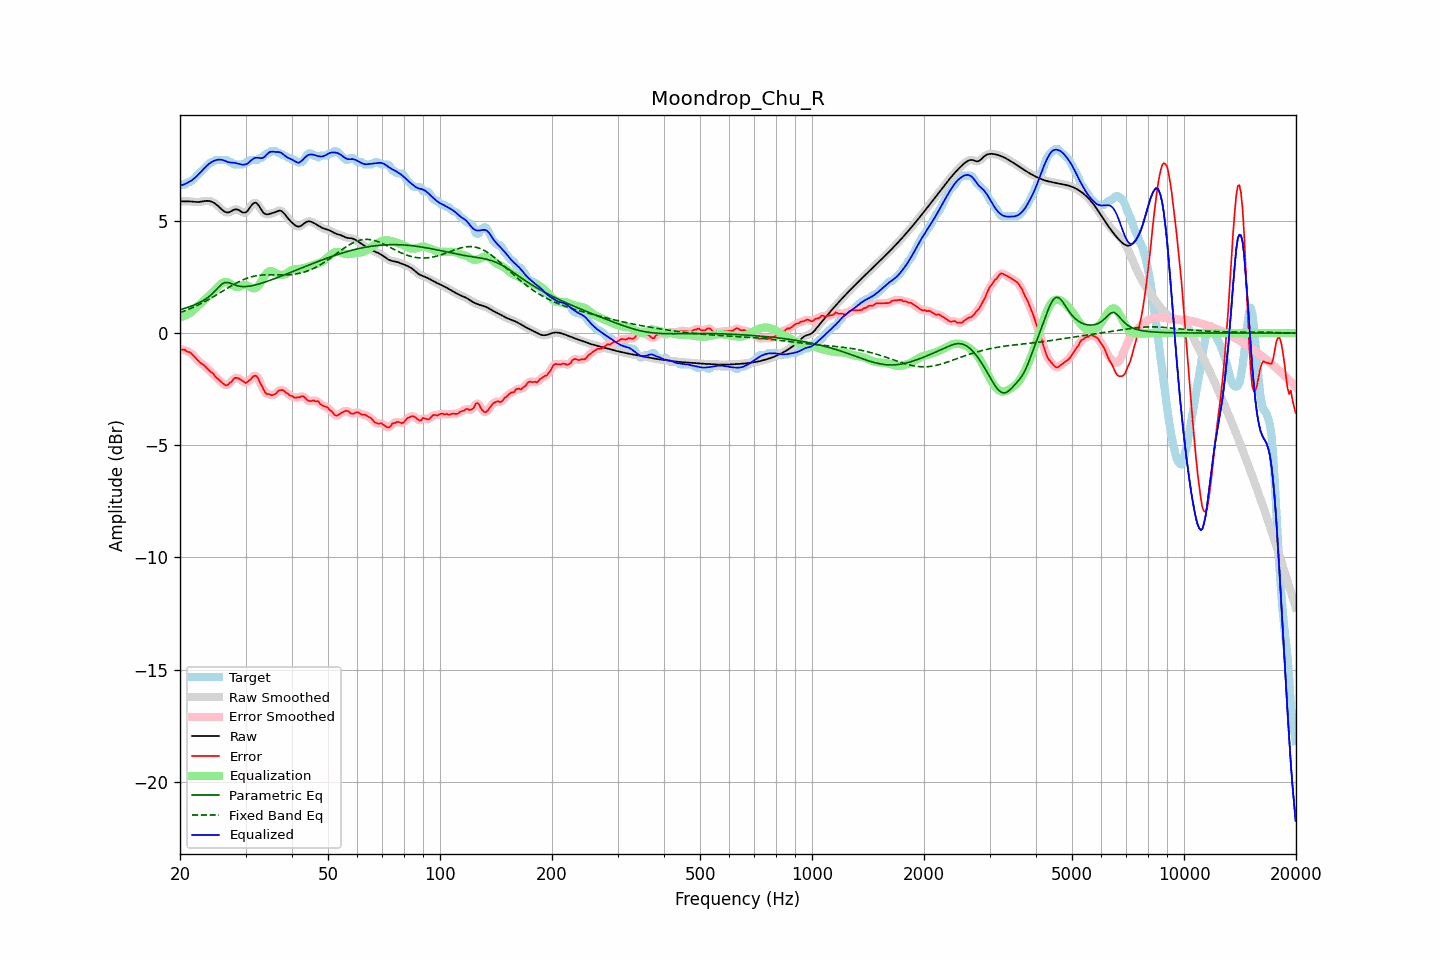

Source data for this figure (header and first rows):
frequency, raw, error, smoothed, error_smoothed, equalization, parametric_eq, fixed_band_eq, equalized_raw, equalized_smoothed, target
20.00, 5.86, -0.71, 5.86, -0.72, 0.71, 1.03, 0.91, 6.57, 6.57, 6.58
20.20, 5.86, -0.75, 5.86, -0.73, 0.72, 1.06, 0.94, 6.59, 6.59, 6.61
20.40, 5.86, -0.74, 5.87, -0.75, 0.74, 1.08, 0.96, 6.61, 6.61, 6.61
20.61, 5.87, -0.75, 5.87, -0.77, 0.77, 1.10, 0.99, 6.64, 6.64, 6.61
20.81, 5.87, -0.81, 5.87, -0.79, 0.80, 1.12, 1.02, 6.67, 6.67, 6.68
21.02, 5.87, -0.84, 5.87, -0.83, 0.84, 1.15, 1.05, 6.71, 6.71, 6.71
21.23, 5.86, -0.85, 5.86, -0.87, 0.88, 1.17, 1.08, 6.75, 6.75, 6.72
21.44, 5.86, -0.91, 5.86, -0.91, 0.93, 1.20, 1.11, 6.79, 6.79, 6.77
21.66, 5.85, -0.98, 5.85, -0.98, 0.99, 1.23, 1.14, 6.84, 6.84, 6.83
21.87, 5.84, -1.06, 5.84, -1.06, 1.06, 1.26, 1.17, 6.90, 6.90, 6.90
22.09, 5.84, -1.13, 5.84, -1.13, 1.12, 1.28, 1.20, 6.96, 6.96, 6.97
22.31, 5.84, -1.21, 5.84, -1.21, 1.19, 1.32, 1.24, 7.03, 7.03, 7.05
22.54, 5.84, -1.28, 5.84, -1.28, 1.26, 1.35, 1.27, 7.10, 7.10, 7.12
22.76, 5.85, -1.35, 5.85, -1.34, 1.33, 1.39, 1.31, 7.18, 7.18, 7.20
22.99, 5.86, -1.39, 5.86, -1.39, 1.40, 1.43, 1.35, 7.26, 7.26, 7.26
23.22, 5.88, -1.44, 5.88, -1.45, 1.46, 1.47, 1.38, 7.33, 7.33, 7.32
23.45, 5.89, -1.51, 5.89, -1.51, 1.52, 1.52, 1.42, 7.41, 7.41, 7.39
23.69, 5.89, -1.58, 5.89, -1.58, 1.58, 1.57, 1.46, 7.47, 7.47, 7.47
23.92, 5.88, -1.65, 5.88, -1.65, 1.65, 1.62, 1.50, 7.53, 7.53, 7.54
24.16, 5.87, -1.73, 5.87, -1.71, 1.72, 1.68, 1.54, 7.59, 7.58, 7.60
24.40, 5.84, -1.77, 5.84, -1.78, 1.79, 1.74, 1.58, 7.63, 7.63, 7.61
24.65, 5.81, -1.84, 5.81, -1.85, 1.86, 1.82, 1.63, 7.67, 7.66, 7.65
24.89, 5.76, -1.95, 5.76, -1.93, 1.94, 1.89, 1.67, 7.69, 7.69, 7.71
25.14, 5.70, -2.01, 5.70, -2.01, 2.01, 1.97, 1.71, 7.71, 7.71, 7.71
25.39, 5.64, -2.07, 5.64, -2.08, 2.09, 2.04, 1.76, 7.73, 7.73, 7.71
25.65, 5.57, -2.14, 5.57, -2.14, 2.16, 2.11, 1.80, 7.73, 7.73, 7.71
25.91, 5.51, -2.20, 5.50, -2.20, 2.21, 2.18, 1.84, 7.72, 7.72, 7.71
26.16, 5.44, -2.27, 5.44, -2.27, 2.25, 2.22, 1.89, 7.70, 7.70, 7.71
26.43, 5.40, -2.31, 5.40, -2.31, 2.27, 2.25, 1.93, 7.67, 7.67, 7.71
26.69, 5.38, -2.33, 5.37, -2.32, 2.27, 2.25, 1.98, 7.64, 7.64, 7.71
26.96, 5.37, -2.30, 5.37, -2.29, 2.24, 2.25, 2.02, 7.61, 7.62, 7.67
27.23, 5.39, -2.22, 5.40, -2.24, 2.21, 2.23, 2.06, 7.60, 7.60, 7.61
27.50, 5.44, -2.17, 5.43, -2.15, 2.16, 2.20, 2.10, 7.59, 7.59, 7.61
27.77, 5.47, -2.08, 5.47, -2.08, 2.11, 2.17, 2.15, 7.59, 7.59, 7.55
28.05, 5.51, -2.00, 5.50, -2.02, 2.08, 2.14, 2.19, 7.58, 7.58, 7.51
28.33, 5.51, -2.00, 5.51, -1.99, 2.05, 2.12, 2.22, 7.57, 7.57, 7.51
28.62, 5.50, -2.01, 5.50, -2.01, 2.05, 2.10, 2.26, 7.55, 7.55, 7.51
28.90, 5.46, -2.05, 5.46, -2.04, 2.07, 2.09, 2.30, 7.53, 7.53, 7.51
29.19, 5.42, -2.09, 5.42, -2.09, 2.10, 2.07, 2.33, 7.51, 7.51, 7.51
29.48, 5.37, -2.14, 5.38, -2.15, 2.12, 2.07, 2.36, 7.49, 7.50, 7.51
29.78, 5.37, -2.19, 5.36, -2.19, 2.14, 2.07, 2.40, 7.51, 7.50, 7.55
30.08, 5.38, -2.23, 5.39, -2.20, 2.14, 2.07, 2.42, 7.52, 7.52, 7.61
30.38, 5.44, -2.17, 5.45, -2.18, 2.11, 2.08, 2.45, 7.55, 7.56, 7.61
30.68, 5.54, -2.12, 5.54, -2.13, 2.08, 2.09, 2.47, 7.61, 7.61, 7.65
30.99, 5.64, -2.06, 5.64, -2.05, 2.03, 2.10, 2.50, 7.68, 7.67, 7.71
31.30, 5.74, -1.97, 5.74, -1.98, 2.00, 2.11, 2.51, 7.74, 7.73, 7.71
31.61, 5.80, -1.91, 5.79, -1.92, 1.99, 2.13, 2.53, 7.78, 7.78, 7.71
31.93, 5.81, -1.90, 5.80, -1.90, 2.00, 2.15, 2.55, 7.81, 7.80, 7.71
32.24, 5.76, -1.95, 5.76, -1.97, 2.05, 2.16, 2.56, 7.81, 7.81, 7.71
32.57, 5.68, -2.08, 5.67, -2.08, 2.13, 2.18, 2.57, 7.81, 7.80, 7.76
32.89, 5.56, -2.25, 5.56, -2.23, 2.23, 2.21, 2.58, 7.79, 7.79, 7.81
33.22, 5.45, -2.36, 5.45, -2.38, 2.35, 2.23, 2.58, 7.80, 7.80, 7.81
33.55, 5.35, -2.53, 5.36, -2.53, 2.47, 2.25, 2.59, 7.82, 7.83, 7.88
33.89, 5.30, -2.64, 5.31, -2.63, 2.58, 2.27, 2.59, 7.88, 7.88, 7.95
34.23, 5.29, -2.72, 5.29, -2.70, 2.67, 2.30, 2.60, 7.96, 7.96, 8.01
34.57, 5.29, -2.71, 5.29, -2.74, 2.73, 2.32, 2.60, 8.02, 8.02, 8.01
34.92, 5.31, -2.74, 5.31, -2.75, 2.76, 2.35, 2.60, 8.07, 8.07, 8.05
35.27, 5.33, -2.78, 5.33, -2.76, 2.75, 2.37, 2.60, 8.09, 8.08, 8.11
35.62, 5.35, -2.76, 5.35, -2.76, 2.73, 2.40, 2.59, 8.08, 8.08, 8.11
35.97, 5.38, -2.73, 5.38, -2.73, 2.69, 2.43, 2.59, 8.07, 8.07, 8.11
... 635 more rows
